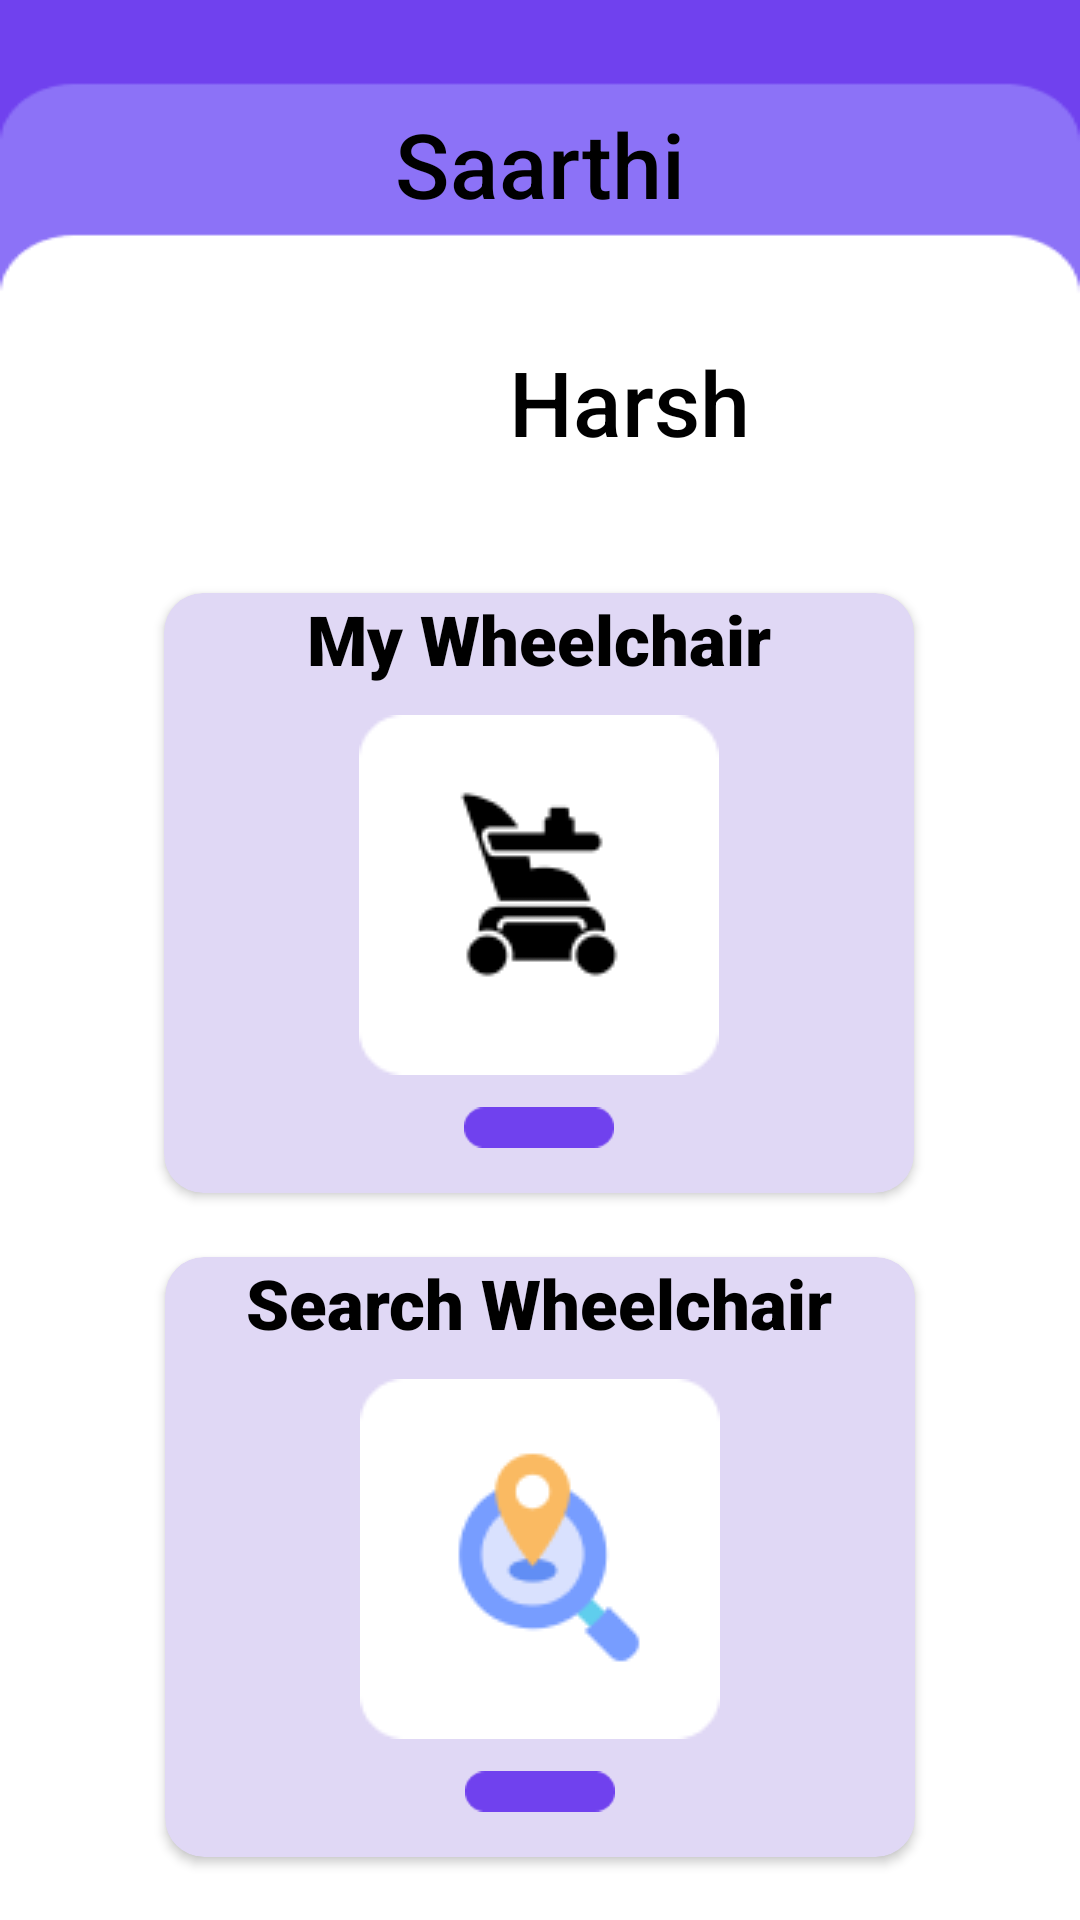

Here is an Android app screen rendered from its layout file. Give the layout XML and the strings, colors and styles it references.
<!-- AndroidManifest.xml: application theme Theme.Saarthi -->
<!-- res/layout/activity_main.xml -->
<?xml version="1.0" encoding="utf-8"?>
<androidx.constraintlayout.widget.ConstraintLayout xmlns:android="http://schemas.android.com/apk/res/android"
    xmlns:app="http://schemas.android.com/apk/res-auto"
    xmlns:tools="http://schemas.android.com/tools"
    android:layout_width="match_parent"
    android:layout_height="match_parent"
    android:background="@drawable/background"
    tools:context=".MainActivity">

    <androidx.appcompat.widget.AppCompatButton
        android:id="@+id/logout_btn"
        android:layout_width="35dp"
        android:layout_height="35dp"
        android:background="@drawable/logout"
        app:layout_constraintBottom_toTopOf="@+id/guideline3"
        app:layout_constraintEnd_toEndOf="parent"
        app:layout_constraintHorizontal_bias="0.957"
        app:layout_constraintStart_toStartOf="parent"
        app:layout_constraintTop_toTopOf="@+id/guideline4"
        app:layout_constraintVertical_bias="0.625" />

    <TextView
        android:layout_width="wrap_content"
        android:layout_height="wrap_content"
        android:fontFamily="sans-serif-medium"
        android:text="Saarthi"
        android:textColor="@color/black"
        android:textSize="30sp"
        app:layout_constraintBottom_toTopOf="@+id/guideline3"
        app:layout_constraintEnd_toEndOf="parent"
        app:layout_constraintStart_toStartOf="parent"
        app:layout_constraintTop_toTopOf="@+id/guideline4" />

    <ImageView
        android:id="@+id/imageView"
        android:layout_width="80dp"
        android:layout_height="80dp"
        android:src="@drawable/hello"
        app:layout_constraintBottom_toBottomOf="parent"
        app:layout_constraintEnd_toEndOf="parent"
        app:layout_constraintHorizontal_bias="0.244"
        app:layout_constraintStart_toStartOf="parent"
        app:layout_constraintTop_toTopOf="@+id/guideline3"
        app:layout_constraintVertical_bias="0.035" />

    <androidx.constraintlayout.widget.Guideline
        android:id="@+id/guideline4"
        android:layout_width="wrap_content"
        android:layout_height="wrap_content"
        android:orientation="horizontal"
        app:layout_constraintGuide_percent=".05" />

    <androidx.constraintlayout.widget.Guideline
        android:id="@+id/guideline3"
        android:layout_width="wrap_content"
        android:layout_height="wrap_content"
        android:orientation="horizontal"
        app:layout_constraintGuide_percent="0.12" />

    <TextView
        android:id="@+id/username"
        android:layout_width="wrap_content"
        android:layout_height="wrap_content"
        android:fontFamily="sans-serif-medium"
        android:text="Harsh"
        android:textColor="@color/black"
        android:textSize="30sp"
        app:layout_constraintBottom_toBottomOf="@+id/imageView"
        app:layout_constraintEnd_toEndOf="parent"
        app:layout_constraintHorizontal_bias="0.163"
        app:layout_constraintStart_toEndOf="@+id/imageView"
        app:layout_constraintTop_toTopOf="@+id/imageView" />

    <androidx.cardview.widget.CardView
        android:id="@+id/option1"
        android:layout_width="250dp"
        android:layout_height="200dp"
        android:layout_marginTop="24dp"
        android:backgroundTint="#E0D8F5"
        app:cardCornerRadius="13dp"
        app:layout_constraintBottom_toBottomOf="parent"
        app:layout_constraintEnd_toEndOf="parent"
        app:layout_constraintHorizontal_bias="0.497"
        app:layout_constraintStart_toStartOf="parent"
        app:layout_constraintTop_toBottomOf="@+id/imageView"
        app:layout_constraintVertical_bias="0.0" >

        <RelativeLayout
            android:layout_width="match_parent"
            android:layout_height="match_parent"
            >
            <TextView
                android:id="@+id/my"
                android:layout_width="wrap_content"
                android:layout_height="wrap_content"
                android:text="My Wheelchair"
                android:textSize="23sp"
                android:fontFamily="sans-serif-black"
                android:textColor="@color/black"
                android:layout_centerHorizontal="true"/>
            <ImageView
                android:id="@+id/mywheel"
                android:layout_width="120dp"
                android:layout_height="120dp"
                android:src="@drawable/mywheelchair"
                android:layout_below="@+id/my"
                android:layout_centerHorizontal="true"
                android:layout_marginTop="10dp"/>
            <ImageView
                android:layout_width="50dp"
                android:layout_height="25dp"
                android:src="@drawable/rec"
                android:layout_below="@+id/mywheel"
                android:layout_centerHorizontal="true"
                android:layout_marginTop="5dp"/>

        </RelativeLayout>
    </androidx.cardview.widget.CardView>

    <androidx.cardview.widget.CardView
        android:id="@+id/option2"
        android:layout_width="250dp"
        android:layout_height="200dp"
        android:backgroundTint="#E0D8F5"
        app:cardCornerRadius="13dp"
        app:layout_constraintBottom_toBottomOf="parent"
        app:layout_constraintEnd_toEndOf="parent"
        app:layout_constraintStart_toStartOf="parent"
        app:layout_constraintTop_toBottomOf="@+id/option1" >
        <RelativeLayout
            android:layout_width="match_parent"
            android:layout_height="match_parent"
            >
            <TextView
                android:id="@+id/search"
                android:layout_width="wrap_content"
                android:layout_height="wrap_content"
                android:text="Search Wheelchair"
                android:textSize="23sp"
                android:fontFamily="sans-serif-black"
                android:textColor="@color/black"
                android:layout_centerHorizontal="true"/>
            <ImageView
                android:id="@+id/search_logo"
                android:layout_width="120dp"
                android:layout_height="120dp"
                android:src="@drawable/search"
                android:layout_below="@+id/search"
                android:layout_centerHorizontal="true"
                android:layout_marginTop="10dp"/>
            <ImageView
                android:layout_width="50dp"
                android:layout_height="25dp"
                android:src="@drawable/rec"
                android:layout_below="@+id/search_logo"
                android:layout_centerHorizontal="true"
                android:layout_marginTop="5dp"/>

        </RelativeLayout>

    </androidx.cardview.widget.CardView>


</androidx.constraintlayout.widget.ConstraintLayout>
<!-- resources referenced by this layout -->
<resources>
  <!-- drawable background: png bitmap (drawable-v24, 3790 bytes) -->
  <!-- drawable mywheelchair: png bitmap (drawable-v24, 2498 bytes) -->
  <!-- drawable rec: png bitmap (drawable-v24, 457 bytes) -->
  <!-- drawable search: png bitmap (drawable-v24, 3336 bytes) -->
  <style name="Theme.Saarthi" parent="Theme.MaterialComponents.DayNight.NoActionBar">
          
          <item name="colorPrimary">@color/purple_500</item>
          <item name="colorPrimaryVariant">@color/purple_700</item>
          <item name="colorOnPrimary">@color/white</item>
          
          <item name="colorSecondary">@color/teal_200</item>
          <item name="colorSecondaryVariant">@color/teal_700</item>
          <item name="colorOnSecondary">@color/black</item>
          
          <item name="android:statusBarColor">?attr/colorPrimaryVariant</item>
          
      </style>
  <!-- not gathered from this repository: default colours our renderer supplied (Android Studio template values) -->
  <color name="purple_500">#FF6200EE</color>
  <color name="purple_700">#FF3700B3</color>
  <color name="teal_200">#FF03DAC5</color>
  <color name="teal_700">#FF018786</color>
  <color name="black">#FF000000</color>
  <color name="white">#FFFFFFFF</color>
</resources>
